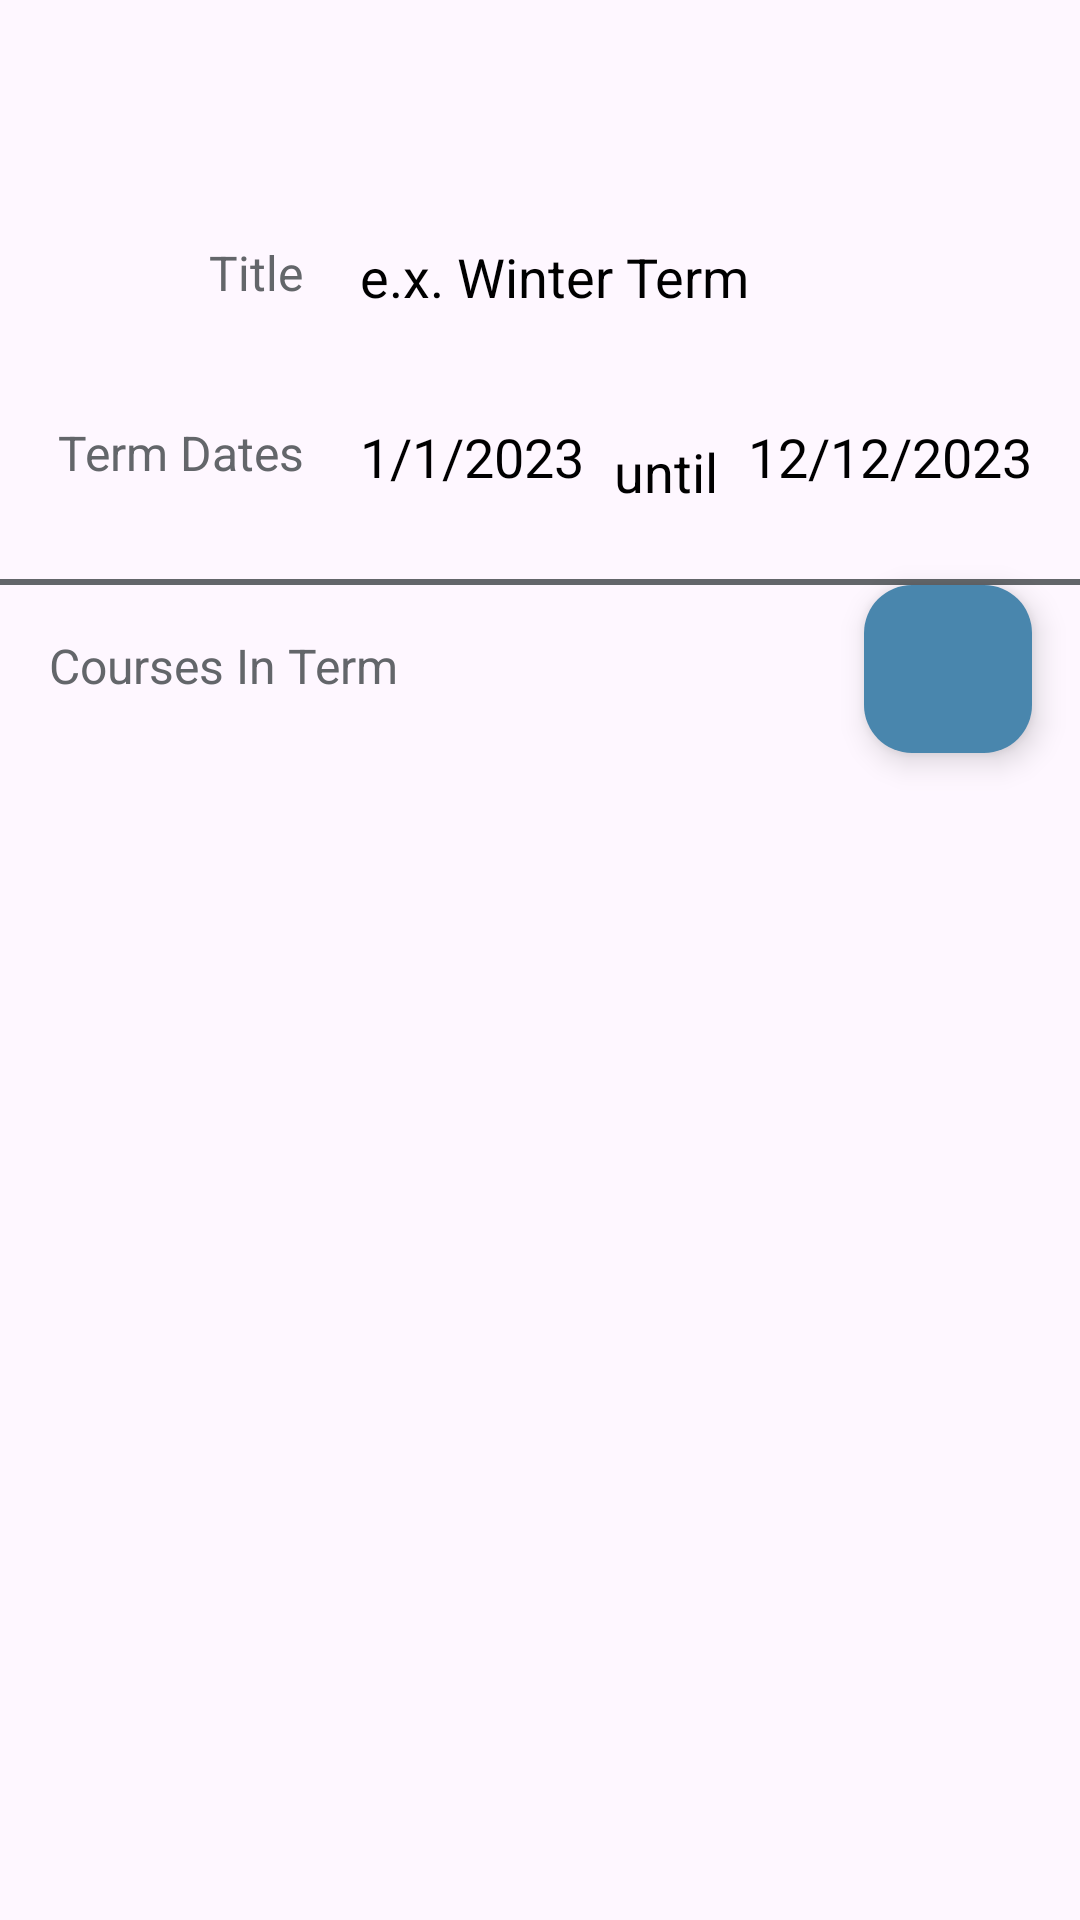

Layout XML and referenced resources for this Android screen:
<!-- AndroidManifest.xml: application theme Theme.StudentTracker -->
<!-- res/layout/content_details_terms.xml -->
<?xml version="1.0" encoding="utf-8"?>
<androidx.constraintlayout.widget.ConstraintLayout xmlns:android="http://schemas.android.com/apk/res/android"
    android:layout_width="match_parent"
    android:layout_height="match_parent"
    xmlns:app="http://schemas.android.com/apk/res-auto"
    xmlns:tools="http://schemas.android.com/tools"
    app:layout_behavior="@string/appbar_scrolling_view_behavior"
    tools:context=".Views.TermDetailsActivity">

    <TextView
        android:id="@+id/textTermTitleLabel"
        style="@style/FieldNameText"
        android:layout_width="85dp"
        android:layout_height="40dp"
        android:layout_marginStart="16dp"
        android:layout_marginTop="80dp"
        android:text="@string/termDetailTitleLabel"
        android:textAlignment="viewEnd"
        app:layout_constraintStart_toStartOf="parent"
        app:layout_constraintTop_toTopOf="parent" />

    <TextView
        android:id="@+id/termDetailTitle"
        android:layout_width="wrap_content"
        android:layout_height="48dp"
        android:layout_marginStart="120dp"
        android:layout_marginTop="80dp"
        android:autofillHints="name"
        android:ems="10"
        android:text="@string/termDetailTitle"
        android:textColor="@color/colorText"
        android:textSize="18sp"
        app:layout_constraintStart_toStartOf="parent"
        app:layout_constraintTop_toTopOf="parent" />

    <TextView
        android:id="@+id/termDetailDatesLabel"
        android:layout_width="85dp"
        android:layout_height="40dp"
        android:layout_marginStart="16dp"
        android:layout_marginTop="140dp"
        style="@style/FieldNameText"
        android:text="@string/termDetailDatesLabel"
        android:textAlignment="viewEnd"
        app:layout_constraintStart_toStartOf="parent"
        app:layout_constraintTop_toTopOf="parent"
        tools:ignore="TextSizeCheck" />


    <TextView
        android:id="@+id/termDetailDueDate"
        android:layout_width="wrap_content"
        android:layout_height="48dp"
        android:layout_marginStart="120dp"
        android:layout_marginTop="140dp"
        android:textColor="@color/colorText"
        android:textSize="18sp"
        android:text="@string/termDetailStartDateDummy"
        app:layout_constraintStart_toStartOf="parent"
        app:layout_constraintTop_toTopOf="parent"
        tools:ignore="DuplicateSpeakableTextCheck" />

    <TextView
        android:id="@+id/termDetailTextUntil"
        android:layout_width="wrap_content"
        android:layout_height="wrap_content"
        android:layout_marginStart="10dp"
        android:layout_marginTop="145dp"
        android:text="@string/untilForDates"
        android:textColor="@color/colorText"
        android:textSize="18sp"
        app:layout_constraintStart_toEndOf="@id/termDetailDueDate"
        app:layout_constraintTop_toTopOf="parent" />

    <TextView
        android:id="@+id/termDetailEndDate"
        android:layout_width="wrap_content"
        android:layout_height="48dp"
        android:layout_marginStart="10dp"
        android:layout_marginTop="140dp"
        android:textColor="@color/colorText"
        android:textSize="18sp"
        android:text="@string/termDetailEndDateDummy"
        app:layout_constraintStart_toEndOf="@id/termDetailTextUntil"
        app:layout_constraintTop_toTopOf="parent" />

    <View
        android:id="@+id/divider"
        android:layout_width="match_parent"
        android:layout_height="2dp"
        android:layout_marginTop="5dp"
        android:layout_marginBottom="5dp"
        app:layout_constraintTop_toBottomOf="@id/termDetailEndDate"
        app:layout_constraintStart_toStartOf="parent"
        app:layout_constraintEnd_toEndOf="parent"
        android:background="@color/colorNeutralDark"/>

    <TextView
        android:id="@+id/textTermCoursesListLabel"
        style="@style/FieldNameText"
        android:layout_width="wrap_content"
        android:layout_height="wrap_content"
        android:layout_marginStart="16dp"
        android:layout_marginTop="16dp"
        android:text="@string/termCoursesListLabel"
        android:textAlignment="viewEnd"
        app:layout_constraintTop_toBottomOf="@+id/divider"
        app:layout_constraintStart_toStartOf="parent"/>

    <androidx.recyclerview.widget.RecyclerView
        android:id="@+id/termCoursesRecyclerView"
        android:layout_width="match_parent"
        android:layout_height="match_parent"
        android:layout_marginBottom="8dp"
        android:layout_marginEnd="8dp"
        android:layout_marginStart="15dp"
        android:layout_marginTop="240dp"
        android:clickable="false"
        android:focusable="false"
        android:focusableInTouchMode="false"
        android:scrollbars="vertical"
        app:layout_constraintTop_toBottomOf="@+id/divider"
        app:layout_constraintStart_toStartOf="@+id/textTermCoursesListLabel"
        app:layout_constraintEnd_toEndOf="parent"
        app:layout_constraintBottom_toBottomOf="parent" />

    <com.google.android.material.floatingactionbutton.FloatingActionButton
        android:id="@+id/floatingAddCourseToTermButton"
        android:layout_width="wrap_content"
        android:layout_height="wrap_content"
        android:layout_marginEnd="16dp"
        android:layout_marginBottom="72dp"
        android:clickable="true"
        android:layout_gravity="bottom|end"
        android:tooltipText="Add a Course to this Term"
        app:backgroundTint="@color/colorAccent"
        app:layout_constraintTop_toBottomOf="@+id/divider"
        app:layout_constraintEnd_toEndOf="parent"
        app:srcCompat="@drawable/ic_action_add"
        android:importantForAccessibility="no" />

</androidx.constraintlayout.widget.ConstraintLayout>
<!-- resources referenced by this layout -->
<resources>
  <color name="colorAccent">#4986AD</color>
  <color name="colorNeutralDark">#63666A</color>
  <color name="colorText">#000000</color>
  <string name="termCoursesListLabel">Courses In Term</string>
  <string name="termDetailDatesLabel">Term Dates</string>
  <string name="termDetailEndDateDummy">12/12/2023</string>
  <string name="termDetailStartDateDummy">1/1/2023</string>
  <string name="termDetailTitle">e.x. Winter Term</string>
  <string name="termDetailTitleLabel">Title</string>
  <string name="untilForDates">until</string>
  <style name="FieldNameText">
          <item name="android:textSize">16sp</item>
          <item name="android:textColor">@color/colorNeutralDark</item>
      </style>
  <style name="Theme.StudentTracker" parent="Base.Theme.StudentTracker" />
  <style name="Base.Theme.StudentTracker" parent="Theme.Material3.DayNight.NoActionBar">
          
          
      </style>
</resources>
